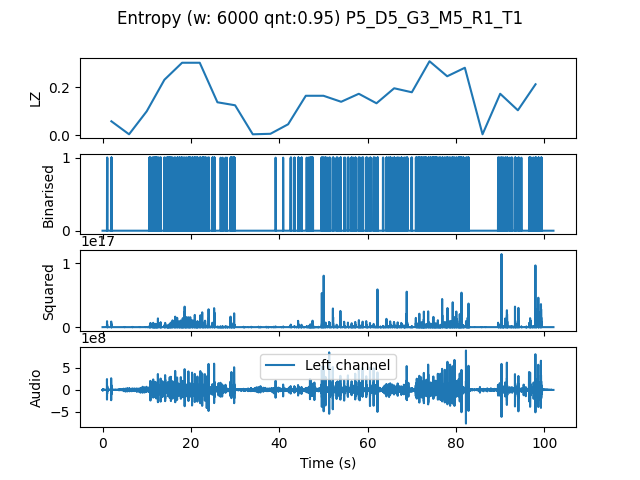

The table this chart was drawn from, first rows:
, t0, LZ, CTW
mean, 153078, 0.1524, 0.201
0.0, 0.0, 0.05857, 0.08248
4.0, 4.0, 0.004184, 0.0004299
8.0, 8.0, 0.1004, 0.1193
12.0, 12.0, 0.2322, 0.2595
16.0, 16.0, 0.3033, 0.4864
20.0, 20.0, 0.3033, 0.3627
24.0, 24.0, 0.1381, 0.1776
28.0, 28.0, 0.1255, 0.1797
32.0, 32.0, 0.004184, 0.0004299
36.0, 36.0, 0.006275, 0.002385
40.0, 40.0, 0.04602, 0.04927
44.0, 44.0, 0.1653, 0.1984
48.0, 48.0, 0.1653, 0.2342
52.0, 52.0, 0.1402, 0.1924
56.0, 56.0, 0.1736, 0.2177
60.0, 60.0, 0.1339, 0.2403
64.0, 64.0, 0.1966, 0.2435
68.0, 68.0, 0.1799, 0.2226
72.0, 72.0, 0.3096, 0.3637
76.0, 76.0, 0.2468, 0.3049
80.0, 80.0, 0.2824, 0.4464
84.0, 84.0, 0.004184, 0.0004299
88.0, 88.0, 0.1736, 0.206
92.0, 92.0, 0.1046, 0.1288
96.0, 96.0, 0.2134, 0.3067
